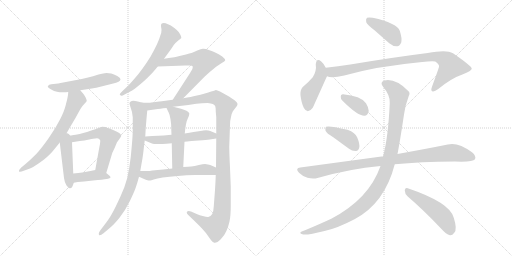
t = 0.00 s
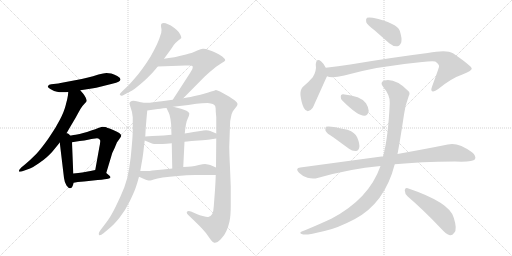
t = 3.04 s
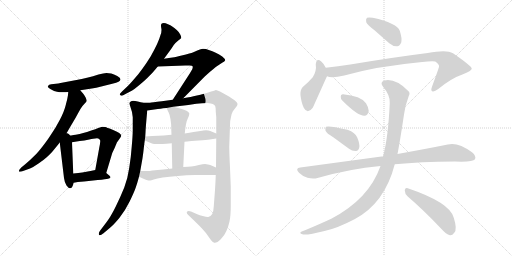
t = 6.07 s
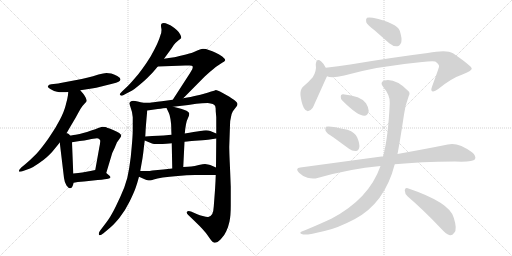
t = 9.10 s
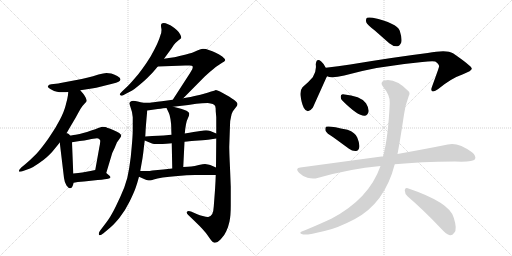
t = 12.14 s
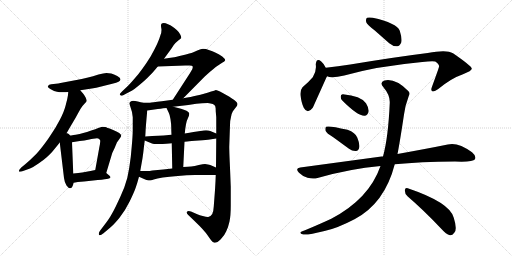
t = 15.17 s

The animated SVG that drew these frames (rendered in a browser with its animation timeline set to each time). Animation: 20 CSS @keyframes rules; one cycle of 15.17 s.

<svg version="1.1" viewBox="0 0 2048 1024" xmlns="http://www.w3.org/2000/svg">
  <g stroke="lightgray" stroke-dasharray="1,1" stroke-width="1" transform="scale(4, 4)">
    <line x1="0" y1="0" x2="256" y2="256"></line>
    <line x1="256" y1="0" x2="0" y2="256"></line>
    <line x1="128" y1="0" x2="128" y2="256"></line>
    <line x1="0" y1="128" x2="256" y2="128"></line>
    <line x1="256" y1="0" x2="512" y2="256"></line>
    <line x1="512" y1="0" x2="256" y2="256"></line>
    <line x1="384" y1="0" x2="384" y2="256"></line>
    <line x1="256" y1="128" x2="512" y2="128"></line>
  </g>
<g transform="scale(1, -1) translate(0, -850)">
   <style type="text/css">
    @keyframes keyframes0 {
      from {
       stroke: black;
       stroke-dashoffset: 538;
       stroke-width: 128;
       }
       64% {
       animation-timing-function: step-end;
       stroke: black;
       stroke-dashoffset: 0;
       stroke-width: 128;
       }
       to {
       stroke: black;
       stroke-width: 1024;
       }
       }
       #make-me-a-hanzi-animation-0 {
         animation: keyframes0 0.687826s both;
         animation-delay: 0.000000s;
         animation-timing-function: linear;
       }
    @keyframes keyframes1 {
      from {
       stroke: black;
       stroke-dashoffset: 662;
       stroke-width: 128;
       }
       68% {
       animation-timing-function: step-end;
       stroke: black;
       stroke-dashoffset: 0;
       stroke-width: 128;
       }
       to {
       stroke: black;
       stroke-width: 1024;
       }
       }
       #make-me-a-hanzi-animation-1 {
         animation: keyframes1 0.788737s both;
         animation-delay: 0.687826s;
         animation-timing-function: linear;
       }
    @keyframes keyframes2 {
      from {
       stroke: black;
       stroke-dashoffset: 448;
       stroke-width: 128;
       }
       59% {
       animation-timing-function: step-end;
       stroke: black;
       stroke-dashoffset: 0;
       stroke-width: 128;
       }
       to {
       stroke: black;
       stroke-width: 1024;
       }
       }
       #make-me-a-hanzi-animation-2 {
         animation: keyframes2 0.614583s both;
         animation-delay: 1.476562s;
         animation-timing-function: linear;
       }
    @keyframes keyframes3 {
      from {
       stroke: black;
       stroke-dashoffset: 560;
       stroke-width: 128;
       }
       65% {
       animation-timing-function: step-end;
       stroke: black;
       stroke-dashoffset: 0;
       stroke-width: 128;
       }
       to {
       stroke: black;
       stroke-width: 1024;
       }
       }
       #make-me-a-hanzi-animation-3 {
         animation: keyframes3 0.705729s both;
         animation-delay: 2.091146s;
         animation-timing-function: linear;
       }
    @keyframes keyframes4 {
      from {
       stroke: black;
       stroke-dashoffset: 401;
       stroke-width: 128;
       }
       57% {
       animation-timing-function: step-end;
       stroke: black;
       stroke-dashoffset: 0;
       stroke-width: 128;
       }
       to {
       stroke: black;
       stroke-width: 1024;
       }
       }
       #make-me-a-hanzi-animation-4 {
         animation: keyframes4 0.576335s both;
         animation-delay: 2.796875s;
         animation-timing-function: linear;
       }
    @keyframes keyframes5 {
      from {
       stroke: black;
       stroke-dashoffset: 612;
       stroke-width: 128;
       }
       67% {
       animation-timing-function: step-end;
       stroke: black;
       stroke-dashoffset: 0;
       stroke-width: 128;
       }
       to {
       stroke: black;
       stroke-width: 1024;
       }
       }
       #make-me-a-hanzi-animation-5 {
         animation: keyframes5 0.748047s both;
         animation-delay: 3.373210s;
         animation-timing-function: linear;
       }
    @keyframes keyframes6 {
      from {
       stroke: black;
       stroke-dashoffset: 631;
       stroke-width: 128;
       }
       67% {
       animation-timing-function: step-end;
       stroke: black;
       stroke-dashoffset: 0;
       stroke-width: 128;
       }
       to {
       stroke: black;
       stroke-width: 1024;
       }
       }
       #make-me-a-hanzi-animation-6 {
         animation: keyframes6 0.763509s both;
         animation-delay: 4.121257s;
         animation-timing-function: linear;
       }
    @keyframes keyframes7 {
      from {
       stroke: black;
       stroke-dashoffset: 835;
       stroke-width: 128;
       }
       73% {
       animation-timing-function: step-end;
       stroke: black;
       stroke-dashoffset: 0;
       stroke-width: 128;
       }
       to {
       stroke: black;
       stroke-width: 1024;
       }
       }
       #make-me-a-hanzi-animation-7 {
         animation: keyframes7 0.929525s both;
         animation-delay: 4.884766s;
         animation-timing-function: linear;
       }
    @keyframes keyframes8 {
      from {
       stroke: black;
       stroke-dashoffset: 1209;
       stroke-width: 128;
       }
       80% {
       animation-timing-function: step-end;
       stroke: black;
       stroke-dashoffset: 0;
       stroke-width: 128;
       }
       to {
       stroke: black;
       stroke-width: 1024;
       }
       }
       #make-me-a-hanzi-animation-8 {
         animation: keyframes8 1.233887s both;
         animation-delay: 5.814290s;
         animation-timing-function: linear;
       }
    @keyframes keyframes9 {
      from {
       stroke: black;
       stroke-dashoffset: 532;
       stroke-width: 128;
       }
       63% {
       animation-timing-function: step-end;
       stroke: black;
       stroke-dashoffset: 0;
       stroke-width: 128;
       }
       to {
       stroke: black;
       stroke-width: 1024;
       }
       }
       #make-me-a-hanzi-animation-9 {
         animation: keyframes9 0.682943s both;
         animation-delay: 7.048177s;
         animation-timing-function: linear;
       }
    @keyframes keyframes10 {
      from {
       stroke: black;
       stroke-dashoffset: 515;
       stroke-width: 128;
       }
       63% {
       animation-timing-function: step-end;
       stroke: black;
       stroke-dashoffset: 0;
       stroke-width: 128;
       }
       to {
       stroke: black;
       stroke-width: 1024;
       }
       }
       #make-me-a-hanzi-animation-10 {
         animation: keyframes10 0.669108s both;
         animation-delay: 7.731120s;
         animation-timing-function: linear;
       }
    @keyframes keyframes11 {
      from {
       stroke: black;
       stroke-dashoffset: 554;
       stroke-width: 128;
       }
       64% {
       animation-timing-function: step-end;
       stroke: black;
       stroke-dashoffset: 0;
       stroke-width: 128;
       }
       to {
       stroke: black;
       stroke-width: 1024;
       }
       }
       #make-me-a-hanzi-animation-11 {
         animation: keyframes11 0.700846s both;
         animation-delay: 8.400228s;
         animation-timing-function: linear;
       }
    @keyframes keyframes12 {
      from {
       stroke: black;
       stroke-dashoffset: 399;
       stroke-width: 128;
       }
       56% {
       animation-timing-function: step-end;
       stroke: black;
       stroke-dashoffset: 0;
       stroke-width: 128;
       }
       to {
       stroke: black;
       stroke-width: 1024;
       }
       }
       #make-me-a-hanzi-animation-12 {
         animation: keyframes12 0.574707s both;
         animation-delay: 9.101074s;
         animation-timing-function: linear;
       }
    @keyframes keyframes13 {
      from {
       stroke: black;
       stroke-dashoffset: 447;
       stroke-width: 128;
       }
       59% {
       animation-timing-function: step-end;
       stroke: black;
       stroke-dashoffset: 0;
       stroke-width: 128;
       }
       to {
       stroke: black;
       stroke-width: 1024;
       }
       }
       #make-me-a-hanzi-animation-13 {
         animation: keyframes13 0.613770s both;
         animation-delay: 9.675781s;
         animation-timing-function: linear;
       }
    @keyframes keyframes14 {
      from {
       stroke: black;
       stroke-dashoffset: 887;
       stroke-width: 128;
       }
       74% {
       animation-timing-function: step-end;
       stroke: black;
       stroke-dashoffset: 0;
       stroke-width: 128;
       }
       to {
       stroke: black;
       stroke-width: 1024;
       }
       }
       #make-me-a-hanzi-animation-14 {
         animation: keyframes14 0.971842s both;
         animation-delay: 10.289551s;
         animation-timing-function: linear;
       }
    @keyframes keyframes15 {
      from {
       stroke: black;
       stroke-dashoffset: 354;
       stroke-width: 128;
       }
       54% {
       animation-timing-function: step-end;
       stroke: black;
       stroke-dashoffset: 0;
       stroke-width: 128;
       }
       to {
       stroke: black;
       stroke-width: 1024;
       }
       }
       #make-me-a-hanzi-animation-15 {
         animation: keyframes15 0.538086s both;
         animation-delay: 11.261393s;
         animation-timing-function: linear;
       }
    @keyframes keyframes16 {
      from {
       stroke: black;
       stroke-dashoffset: 396;
       stroke-width: 128;
       }
       56% {
       animation-timing-function: step-end;
       stroke: black;
       stroke-dashoffset: 0;
       stroke-width: 128;
       }
       to {
       stroke: black;
       stroke-width: 1024;
       }
       }
       #make-me-a-hanzi-animation-16 {
         animation: keyframes16 0.572266s both;
         animation-delay: 11.799479s;
         animation-timing-function: linear;
       }
    @keyframes keyframes17 {
      from {
       stroke: black;
       stroke-dashoffset: 956;
       stroke-width: 128;
       }
       76% {
       animation-timing-function: step-end;
       stroke: black;
       stroke-dashoffset: 0;
       stroke-width: 128;
       }
       to {
       stroke: black;
       stroke-width: 1024;
       }
       }
       #make-me-a-hanzi-animation-17 {
         animation: keyframes17 1.027995s both;
         animation-delay: 12.371745s;
         animation-timing-function: linear;
       }
    @keyframes keyframes18 {
      from {
       stroke: black;
       stroke-dashoffset: 1071;
       stroke-width: 128;
       }
       78% {
       animation-timing-function: step-end;
       stroke: black;
       stroke-dashoffset: 0;
       stroke-width: 128;
       }
       to {
       stroke: black;
       stroke-width: 1024;
       }
       }
       #make-me-a-hanzi-animation-18 {
         animation: keyframes18 1.121582s both;
         animation-delay: 13.399740s;
         animation-timing-function: linear;
       }
    @keyframes keyframes19 {
      from {
       stroke: black;
       stroke-dashoffset: 494;
       stroke-width: 128;
       }
       62% {
       animation-timing-function: step-end;
       stroke: black;
       stroke-dashoffset: 0;
       stroke-width: 128;
       }
       to {
       stroke: black;
       stroke-width: 1024;
       }
       }
       #make-me-a-hanzi-animation-19 {
         animation: keyframes19 0.652018s both;
         animation-delay: 14.521322s;
         animation-timing-function: linear;
       }
</style>
<path d="M 321 489 L 341 492 L 367 496 Q 384 499 405 504 L 449 515 Q 467 519 474 523 Q 481 527 482 532 L 482 533 Q 482 539 469 546 Q 455 554 445 556 Q 435 558 426 558 Q 415 558 394 552 Q 373 545 348 539 Q 324 534 311 531 L 258 521 Q 239 517 233 516 L 205 513 Q 195 512 192 506 Q 191 505 191 504 Q 191 499 203 493 Q 217 485 228 483 Q 239 481 248 481 L 255 481 Q 262 481 273 482 L 321 489 Z" fill="lightgray"></path> 
<path d="M 258 306 L 265 316 Q 267 318 277 336 L 303 380 Q 317 406 323 416 Q 329 426 337 434 Q 345 442 347 446 Q 347 450 343 459 Q 339 468 333 475 L 321 489 C 301 512 276 512 273 482 L 272 470 Q 270 455 263 430 Q 257 405 240 372 Q 223 338 195 298 Q 167 258 145 234 Q 121 210 102 194 L 85 180 Q 76 171 76 166 L 76 165 Q 76 163 80 163 Q 85 163 95 167 L 120 176 Q 134 182 154 196 Q 175 210 188 222 Q 201 234 209 243 L 223 260 Q 229 267 239 280 L 258 306 Z" fill="lightgray"></path> 
<path d="M 239 280 L 256 138 Q 258 121 266 108 Q 274 97 280 97 L 281 97 Q 287 98 290 105 Q 293 112 295 119 L 293 156 L 288 281 C 286 336 234 325 239 280 Z" fill="lightgray"></path> 
<path d="M 425 158 L 449 238 L 459 259 Q 468 282 469 282 L 481 299 Q 485 304 485 308 Q 485 312 477 318 Q 469 324 448 332 Q 427 340 421 342 Q 414 343 409 343 Q 404 342 393 338 Q 383 334 365 328 Q 347 322 333 318 Q 319 314 303 311 Q 288 308 258 306 C 228 304 258 276 288 281 L 319 286 Q 337 288 357 292 Q 376 296 381 296 Q 385 297 388 297 Q 393 297 395 295 Q 399 292 401 288 L 401 286 Q 401 278 397 259 L 381 170 C 376 140 416 129 425 158 Z" fill="lightgray"></path> 
<path d="M 295 119 L 311 122 L 336 124 L 391 130 Q 425 133 432 135 Q 440 136 442 140 L 442 141 Q 442 143 437 148 Q 431 154 425 158 C 402 175 402 175 381 170 L 367 167 Q 343 162 329 160 Q 315 158 293 156 C 263 153 266 113 295 119 Z" fill="lightgray"></path> 
<path d="M 656 615 L 667 630 L 678 645 Q 689 660 695 670 Q 703 680 713 688 Q 723 696 725 698 L 725 700 Q 725 705 721 712 Q 717 721 707 730 Q 697 740 689 744 Q 682 749 672 753 Q 662 758 655 758 Q 649 757 646 755 Q 644 753 644 747 Q 644 744 645 738 Q 646 734 646 730 Q 646 720 642 710 Q 638 695 628 673 Q 618 652 603 625 Q 587 599 571 577 Q 555 554 535 532 Q 516 510 507 502 L 489 485 Q 479 476 479 473 Q 479 472 480 471 Q 483 467 485 467 L 486 467 Q 489 467 500 473 L 521 484 Q 535 491 560 512 Q 585 533 597 546 Q 611 559 631 584 L 656 615 Z" fill="lightgray"></path> 
<path d="M 631 584 L 741 588 L 759 588 Q 769 588 771 584 L 771 582 Q 771 579 769 573 L 759 556 L 691 451 C 675 426 712 436 733 457 L 819 544 L 839 562 Q 853 573 863 582 L 887 598 Q 900 605 901 609 Q 901 614 889 624 Q 877 632 863 639 Q 850 645 835 650 Q 823 655 814 655 L 811 655 Q 805 654 789 648 Q 774 642 766 638 Q 759 636 731 629 Q 703 622 690 620 Q 678 618 656 615 C 626 611 601 583 631 584 Z" fill="lightgray"></path> 
<path d="M 571 439 L 551 444 Q 540 447 533 447 Q 526 447 523 444 Q 519 442 518 438 L 518 437 Q 518 432 523 418 Q 529 404 531 381 L 531 334 Q 531 308 527 265 Q 524 222 517 179 Q 511 136 497 100 Q 483 65 463 24 Q 443 -17 425 -40 L 403 -69 Q 395 -79 395 -85 Q 395 -87 396 -89 Q 397 -91 399 -91 Q 404 -91 414 -83 L 439 -62 Q 455 -49 478 -21 Q 501 8 519 45 Q 537 82 543 100 Q 549 117 556 143 L 561 166 L 570 217 Q 573 237 575 256 Q 577 275 579 288 L 581 304 L 582 320 Q 583 344 589 408 C 591 434 591 434 571 439 Z" fill="lightgray"></path> 
<path d="M 691 451 L 647 445 Q 606 440 600 439 L 571 439 C 541 439 559 404 589 408 L 631 414 Q 636 415 666 418 L 693 423 L 753 430 L 785 435 Q 809 438 831 438 Q 844 437 851 434 Q 859 430 861 425 Q 863 420 863 404 L 865 381 L 865 316 L 865 296 L 864 180 L 863 150 L 862 125 L 860 90 L 855 24 Q 854 4 849 -6 Q 843 -16 833 -18 L 831 -18 Q 825 -18 811 -14 Q 793 -9 789 -7 L 764 4 Q 759 6 755 6 Q 750 6 748 3 Q 747 1 747 0 Q 747 -4 753 -10 L 776 -32 Q 787 -42 807 -63 Q 827 -84 838 -102 Q 850 -120 857 -121 L 859 -121 Q 869 -121 883 -107 Q 898 -92 905 -75 Q 913 -59 918 -36 Q 923 -13 923 27 L 923 104 Q 921 156 919 201 Q 917 246 917 263 L 920 350 Q 920 368 924 382 Q 927 398 931 404 Q 935 410 943 420 Q 950 428 950 433 L 950 434 Q 950 440 937 450 Q 923 460 916 464 L 889 479 Q 869 490 863 490 Q 860 489 853 486 Q 845 484 823 477 Q 800 470 783 467 Q 767 463 733 457 L 691 451 Z" fill="lightgray"></path> 
<path d="M 738 283 L 749 284 Q 762 286 795 288 Q 827 290 839 292 L 865 296 C 895 301 893 304 865 316 L 841 326 Q 834 329 824 329 Q 819 329 813 328 Q 811 328 801 326 Q 789 324 774 322 Q 759 320 739 316 L 686 311 L 675 310 Q 655 308 633 307 Q 611 306 581 304 C 551 302 551 299 579 288 L 608 276 Q 613 274 633 274 Q 652 274 665 275 Q 679 276 687 277 L 738 283 Z" fill="lightgray"></path> 
<path d="M 733 182 L 738 283 L 739 316 L 741 334 Q 742 341 744 353 Q 745 364 752 378 Q 757 389 757 394 L 757 397 Q 755 402 746 407 Q 736 412 724 415 L 693 423 C 664 430 660 432 666 418 L 675 399 Q 679 392 682 373 Q 685 354 685 340 Q 685 327 686 311 L 687 277 L 689 176 C 690 146 732 152 733 182 Z" fill="lightgray"></path> 
<path d="M 556 143 L 574 135 Q 577 133 586 130 Q 595 128 601 128 Q 604 128 615 132 Q 627 136 651 140 Q 676 144 711 146 Q 747 150 780 150 L 863 150 C 893 150 892 168 864 180 L 841 190 Q 833 193 820 194 Q 813 194 795 190 Q 778 186 765 184 Q 753 183 733 182 L 689 176 L 653 172 L 609 168 Q 598 166 589 166 L 561 166 C 531 166 529 155 556 143 Z" fill="lightgray"></path> 
<path d="M 1498 729 L 1557 677 Q 1572 664 1589 665 Q 1599 666 1605 680 Q 1609 696 1599 727 Q 1587 758 1491 779 Q 1475 782 1468 779 Q 1462 775 1465 761 Q 1469 751 1498 729 Z" fill="lightgray"></path> 
<path d="M 1303 579 Q 1294 597 1285 604 Q 1266 620 1263 593 Q 1267 566 1251 541 Q 1235 522 1210 501 Q 1200 489 1202 468 Q 1206 437 1215 419 Q 1230 391 1251 419 Q 1254 425 1306 541 Q 1307 542 1308 545 C 1314 558 1314 558 1303 579 Z" fill="lightgray"></path> 
<path d="M 1308 545 Q 1326 536 1377 548 Q 1507 585 1689 602 Q 1726 606 1741 604 Q 1759 591 1756 583 Q 1756 580 1728 503 Q 1722 488 1729 485 Q 1736 481 1753 494 Q 1805 537 1852 553 Q 1889 568 1887 576 Q 1886 586 1812 637 Q 1787 653 1711 638 Q 1582 622 1401 592 Q 1352 585 1303 579 C 1273 575 1279 551 1308 545 Z" fill="lightgray"></path> 
<path d="M 1370 447 Q 1431 386 1458 387 Q 1471 387 1475 406 Q 1475 419 1464 437 Q 1443 467 1372 473 Q 1362 474 1363 463 Q 1362 454 1370 447 Z" fill="lightgray"></path> 
<path d="M 1333 301 L 1396 255 Q 1409 245 1424 246 Q 1434 247 1437 260 Q 1440 273 1429 300 Q 1422 319 1390 331 Q 1314 349 1304 343 Q 1300 339 1302 327 Q 1306 317 1333 301 Z" fill="lightgray"></path> 
<path d="M 1579 193 Q 1681 203 1820 204 Q 1892 201 1900 213 Q 1906 226 1888 241 Q 1831 283 1791 272 Q 1712 256 1590 234 L 1532 224 Q 1529 225 1526 224 L 1201 180 Q 1179 177 1196 159 Q 1211 144 1230 139 Q 1252 133 1270 138 Q 1399 175 1522 186 L 1579 193 Z" fill="lightgray"></path> 
<path d="M 1522 186 Q 1476 54 1325 -25 Q 1280 -46 1220 -71 Q 1207 -75 1203 -78 Q 1197 -84 1213 -88 Q 1231 -91 1298 -74 Q 1347 -64 1418 -27 Q 1539 37 1579 193 L 1590 234 Q 1599 279 1616 392 Q 1620 426 1635 466 Q 1642 478 1633 486 Q 1581 538 1538 528 Q 1517 521 1533 502 Q 1561 469 1559 438 Q 1553 300 1532 224 L 1522 186 Z" fill="lightgray"></path> 
<path d="M 1631 64 Q 1692 12 1766 -66 Q 1784 -87 1800 -91 Q 1809 -92 1817 -81 Q 1830 -68 1815 -21 Q 1800 40 1631 97 Q 1621 101 1619 89 Q 1619 74 1631 64 Z" fill="lightgray"></path> 
      <clipPath id="make-me-a-hanzi-clip-0">
      <path d="M 321 489 L 341 492 L 367 496 Q 384 499 405 504 L 449 515 Q 467 519 474 523 Q 481 527 482 532 L 482 533 Q 482 539 469 546 Q 455 554 445 556 Q 435 558 426 558 Q 415 558 394 552 Q 373 545 348 539 Q 324 534 311 531 L 258 521 Q 239 517 233 516 L 205 513 Q 195 512 192 506 Q 191 505 191 504 Q 191 499 203 493 Q 217 485 228 483 Q 239 481 248 481 L 255 481 Q 262 481 273 482 L 321 489 Z" fill="lightgray"></path>
      </clipPath>
      <path clip-path="url(#make-me-a-hanzi-clip-0)" d="M 195 503 L 252 500 L 429 535 L 473 533 " fill="none" id="make-me-a-hanzi-animation-0" stroke-dasharray="410 820" stroke-linecap="round"></path>

      <clipPath id="make-me-a-hanzi-clip-1">
      <path d="M 258 306 L 265 316 Q 267 318 277 336 L 303 380 Q 317 406 323 416 Q 329 426 337 434 Q 345 442 347 446 Q 347 450 343 459 Q 339 468 333 475 L 321 489 C 301 512 276 512 273 482 L 272 470 Q 270 455 263 430 Q 257 405 240 372 Q 223 338 195 298 Q 167 258 145 234 Q 121 210 102 194 L 85 180 Q 76 171 76 166 L 76 165 Q 76 163 80 163 Q 85 163 95 167 L 120 176 Q 134 182 154 196 Q 175 210 188 222 Q 201 234 209 243 L 223 260 Q 229 267 239 280 L 258 306 Z" fill="lightgray"></path>
      </clipPath>
      <path clip-path="url(#make-me-a-hanzi-clip-1)" d="M 280 475 L 305 451 L 242 325 L 162 224 L 79 166 " fill="none" id="make-me-a-hanzi-animation-1" stroke-dasharray="534 1068" stroke-linecap="round"></path>

      <clipPath id="make-me-a-hanzi-clip-2">
      <path d="M 239 280 L 256 138 Q 258 121 266 108 Q 274 97 280 97 L 281 97 Q 287 98 290 105 Q 293 112 295 119 L 293 156 L 288 281 C 286 336 234 325 239 280 Z" fill="lightgray"></path>
      </clipPath>
      <path clip-path="url(#make-me-a-hanzi-clip-2)" d="M 260 298 L 281 107 " fill="none" id="make-me-a-hanzi-animation-2" stroke-dasharray="320 640" stroke-linecap="round"></path>

      <clipPath id="make-me-a-hanzi-clip-3">
      <path d="M 425 158 L 449 238 L 459 259 Q 468 282 469 282 L 481 299 Q 485 304 485 308 Q 485 312 477 318 Q 469 324 448 332 Q 427 340 421 342 Q 414 343 409 343 Q 404 342 393 338 Q 383 334 365 328 Q 347 322 333 318 Q 319 314 303 311 Q 288 308 258 306 C 228 304 258 276 288 281 L 319 286 Q 337 288 357 292 Q 376 296 381 296 Q 385 297 388 297 Q 393 297 395 295 Q 399 292 401 288 L 401 286 Q 401 278 397 259 L 381 170 C 376 140 416 129 425 158 Z" fill="lightgray"></path>
      </clipPath>
      <path clip-path="url(#make-me-a-hanzi-clip-3)" d="M 277 298 L 309 297 L 397 317 L 428 306 L 436 296 L 408 187 L 420 167 " fill="none" id="make-me-a-hanzi-animation-3" stroke-dasharray="432 864" stroke-linecap="round"></path>

      <clipPath id="make-me-a-hanzi-clip-4">
      <path d="M 295 119 L 311 122 L 336 124 L 391 130 Q 425 133 432 135 Q 440 136 442 140 L 442 141 Q 442 143 437 148 Q 431 154 425 158 C 402 175 402 175 381 170 L 367 167 Q 343 162 329 160 Q 315 158 293 156 C 263 153 266 113 295 119 Z" fill="lightgray"></path>
      </clipPath>
      <path clip-path="url(#make-me-a-hanzi-clip-4)" d="M 298 125 L 315 140 L 378 149 L 436 141 " fill="none" id="make-me-a-hanzi-animation-4" stroke-dasharray="273 546" stroke-linecap="round"></path>

      <clipPath id="make-me-a-hanzi-clip-5">
      <path d="M 656 615 L 667 630 L 678 645 Q 689 660 695 670 Q 703 680 713 688 Q 723 696 725 698 L 725 700 Q 725 705 721 712 Q 717 721 707 730 Q 697 740 689 744 Q 682 749 672 753 Q 662 758 655 758 Q 649 757 646 755 Q 644 753 644 747 Q 644 744 645 738 Q 646 734 646 730 Q 646 720 642 710 Q 638 695 628 673 Q 618 652 603 625 Q 587 599 571 577 Q 555 554 535 532 Q 516 510 507 502 L 489 485 Q 479 476 479 473 Q 479 472 480 471 Q 483 467 485 467 L 486 467 Q 489 467 500 473 L 521 484 Q 535 491 560 512 Q 585 533 597 546 Q 611 559 631 584 L 656 615 Z" fill="lightgray"></path>
      </clipPath>
      <path clip-path="url(#make-me-a-hanzi-clip-5)" d="M 653 749 L 668 732 L 678 705 L 633 625 L 556 529 L 486 473 " fill="none" id="make-me-a-hanzi-animation-5" stroke-dasharray="484 968" stroke-linecap="round"></path>

      <clipPath id="make-me-a-hanzi-clip-6">
      <path d="M 631 584 L 741 588 L 759 588 Q 769 588 771 584 L 771 582 Q 771 579 769 573 L 759 556 L 691 451 C 675 426 712 436 733 457 L 819 544 L 839 562 Q 853 573 863 582 L 887 598 Q 900 605 901 609 Q 901 614 889 624 Q 877 632 863 639 Q 850 645 835 650 Q 823 655 814 655 L 811 655 Q 805 654 789 648 Q 774 642 766 638 Q 759 636 731 629 Q 703 622 690 620 Q 678 618 656 615 C 626 611 601 583 631 584 Z" fill="lightgray"></path>
      </clipPath>
      <path clip-path="url(#make-me-a-hanzi-clip-6)" d="M 639 586 L 665 601 L 759 612 L 815 605 L 794 558 L 775 534 L 724 471 L 697 456 " fill="none" id="make-me-a-hanzi-animation-6" stroke-dasharray="503 1006" stroke-linecap="round"></path>

      <clipPath id="make-me-a-hanzi-clip-7">
      <path d="M 571 439 L 551 444 Q 540 447 533 447 Q 526 447 523 444 Q 519 442 518 438 L 518 437 Q 518 432 523 418 Q 529 404 531 381 L 531 334 Q 531 308 527 265 Q 524 222 517 179 Q 511 136 497 100 Q 483 65 463 24 Q 443 -17 425 -40 L 403 -69 Q 395 -79 395 -85 Q 395 -87 396 -89 Q 397 -91 399 -91 Q 404 -91 414 -83 L 439 -62 Q 455 -49 478 -21 Q 501 8 519 45 Q 537 82 543 100 Q 549 117 556 143 L 561 166 L 570 217 Q 573 237 575 256 Q 577 275 579 288 L 581 304 L 582 320 Q 583 344 589 408 C 591 434 591 434 571 439 Z" fill="lightgray"></path>
      </clipPath>
      <path clip-path="url(#make-me-a-hanzi-clip-7)" d="M 525 438 L 553 415 L 559 400 L 551 252 L 532 139 L 512 78 L 461 -18 L 400 -86 " fill="none" id="make-me-a-hanzi-animation-7" stroke-dasharray="707 1414" stroke-linecap="round"></path>

      <clipPath id="make-me-a-hanzi-clip-8">
      <path d="M 691 451 L 647 445 Q 606 440 600 439 L 571 439 C 541 439 559 404 589 408 L 631 414 Q 636 415 666 418 L 693 423 L 753 430 L 785 435 Q 809 438 831 438 Q 844 437 851 434 Q 859 430 861 425 Q 863 420 863 404 L 865 381 L 865 316 L 865 296 L 864 180 L 863 150 L 862 125 L 860 90 L 855 24 Q 854 4 849 -6 Q 843 -16 833 -18 L 831 -18 Q 825 -18 811 -14 Q 793 -9 789 -7 L 764 4 Q 759 6 755 6 Q 750 6 748 3 Q 747 1 747 0 Q 747 -4 753 -10 L 776 -32 Q 787 -42 807 -63 Q 827 -84 838 -102 Q 850 -120 857 -121 L 859 -121 Q 869 -121 883 -107 Q 898 -92 905 -75 Q 913 -59 918 -36 Q 923 -13 923 27 L 923 104 Q 921 156 919 201 Q 917 246 917 263 L 920 350 Q 920 368 924 382 Q 927 398 931 404 Q 935 410 943 420 Q 950 428 950 433 L 950 434 Q 950 440 937 450 Q 923 460 916 464 L 889 479 Q 869 490 863 490 Q 860 489 853 486 Q 845 484 823 477 Q 800 470 783 467 Q 767 463 733 457 L 691 451 Z" fill="lightgray"></path>
      </clipPath>
      <path clip-path="url(#make-me-a-hanzi-clip-8)" d="M 578 436 L 597 424 L 864 460 L 900 428 L 892 361 L 890 35 L 882 -23 L 862 -56 L 817 -41 L 754 -1 " fill="none" id="make-me-a-hanzi-animation-8" stroke-dasharray="1081 2162" stroke-linecap="round"></path>

      <clipPath id="make-me-a-hanzi-clip-9">
      <path d="M 738 283 L 749 284 Q 762 286 795 288 Q 827 290 839 292 L 865 296 C 895 301 893 304 865 316 L 841 326 Q 834 329 824 329 Q 819 329 813 328 Q 811 328 801 326 Q 789 324 774 322 Q 759 320 739 316 L 686 311 L 675 310 Q 655 308 633 307 Q 611 306 581 304 C 551 302 551 299 579 288 L 608 276 Q 613 274 633 274 Q 652 274 665 275 Q 679 276 687 277 L 738 283 Z" fill="lightgray"></path>
      </clipPath>
      <path clip-path="url(#make-me-a-hanzi-clip-9)" d="M 589 299 L 592 294 L 625 290 L 827 310 L 852 308 L 858 301 " fill="none" id="make-me-a-hanzi-animation-9" stroke-dasharray="404 808" stroke-linecap="round"></path>

      <clipPath id="make-me-a-hanzi-clip-10">
      <path d="M 733 182 L 738 283 L 739 316 L 741 334 Q 742 341 744 353 Q 745 364 752 378 Q 757 389 757 394 L 757 397 Q 755 402 746 407 Q 736 412 724 415 L 693 423 C 664 430 660 432 666 418 L 675 399 Q 679 392 682 373 Q 685 354 685 340 Q 685 327 686 311 L 687 277 L 689 176 C 690 146 732 152 733 182 Z" fill="lightgray"></path>
      </clipPath>
      <path clip-path="url(#make-me-a-hanzi-clip-10)" d="M 673 416 L 716 381 L 711 202 L 695 183 " fill="none" id="make-me-a-hanzi-animation-10" stroke-dasharray="387 774" stroke-linecap="round"></path>

      <clipPath id="make-me-a-hanzi-clip-11">
      <path d="M 556 143 L 574 135 Q 577 133 586 130 Q 595 128 601 128 Q 604 128 615 132 Q 627 136 651 140 Q 676 144 711 146 Q 747 150 780 150 L 863 150 C 893 150 892 168 864 180 L 841 190 Q 833 193 820 194 Q 813 194 795 190 Q 778 186 765 184 Q 753 183 733 182 L 689 176 L 653 172 L 609 168 Q 598 166 589 166 L 561 166 C 531 166 529 155 556 143 Z" fill="lightgray"></path>
      </clipPath>
      <path clip-path="url(#make-me-a-hanzi-clip-11)" d="M 563 147 L 603 147 L 807 172 L 839 170 L 856 158 " fill="none" id="make-me-a-hanzi-animation-11" stroke-dasharray="426 852" stroke-linecap="round"></path>

      <clipPath id="make-me-a-hanzi-clip-12">
      <path d="M 1498 729 L 1557 677 Q 1572 664 1589 665 Q 1599 666 1605 680 Q 1609 696 1599 727 Q 1587 758 1491 779 Q 1475 782 1468 779 Q 1462 775 1465 761 Q 1469 751 1498 729 Z" fill="lightgray"></path>
      </clipPath>
      <path clip-path="url(#make-me-a-hanzi-clip-12)" d="M 1474 771 L 1563 718 L 1585 685 " fill="none" id="make-me-a-hanzi-animation-12" stroke-dasharray="271 542" stroke-linecap="round"></path>

      <clipPath id="make-me-a-hanzi-clip-13">
      <path d="M 1303 579 Q 1294 597 1285 604 Q 1266 620 1263 593 Q 1267 566 1251 541 Q 1235 522 1210 501 Q 1200 489 1202 468 Q 1206 437 1215 419 Q 1230 391 1251 419 Q 1254 425 1306 541 Q 1307 542 1308 545 C 1314 558 1314 558 1303 579 Z" fill="lightgray"></path>
      </clipPath>
      <path clip-path="url(#make-me-a-hanzi-clip-13)" d="M 1274 598 L 1283 578 L 1282 549 L 1267 516 L 1237 475 L 1232 422 " fill="none" id="make-me-a-hanzi-animation-13" stroke-dasharray="319 638" stroke-linecap="round"></path>

      <clipPath id="make-me-a-hanzi-clip-14">
      <path d="M 1308 545 Q 1326 536 1377 548 Q 1507 585 1689 602 Q 1726 606 1741 604 Q 1759 591 1756 583 Q 1756 580 1728 503 Q 1722 488 1729 485 Q 1736 481 1753 494 Q 1805 537 1852 553 Q 1889 568 1887 576 Q 1886 586 1812 637 Q 1787 653 1711 638 Q 1582 622 1401 592 Q 1352 585 1303 579 C 1273 575 1279 551 1308 545 Z" fill="lightgray"></path>
      </clipPath>
      <path clip-path="url(#make-me-a-hanzi-clip-14)" d="M 1311 574 L 1334 561 L 1515 596 L 1743 625 L 1783 610 L 1798 596 L 1802 581 L 1734 492 " fill="none" id="make-me-a-hanzi-animation-14" stroke-dasharray="759 1518" stroke-linecap="round"></path>

      <clipPath id="make-me-a-hanzi-clip-15">
      <path d="M 1370 447 Q 1431 386 1458 387 Q 1471 387 1475 406 Q 1475 419 1464 437 Q 1443 467 1372 473 Q 1362 474 1363 463 Q 1362 454 1370 447 Z" fill="lightgray"></path>
      </clipPath>
      <path clip-path="url(#make-me-a-hanzi-clip-15)" d="M 1376 461 L 1421 437 L 1456 406 " fill="none" id="make-me-a-hanzi-animation-15" stroke-dasharray="226 452" stroke-linecap="round"></path>

      <clipPath id="make-me-a-hanzi-clip-16">
      <path d="M 1333 301 L 1396 255 Q 1409 245 1424 246 Q 1434 247 1437 260 Q 1440 273 1429 300 Q 1422 319 1390 331 Q 1314 349 1304 343 Q 1300 339 1302 327 Q 1306 317 1333 301 Z" fill="lightgray"></path>
      </clipPath>
      <path clip-path="url(#make-me-a-hanzi-clip-16)" d="M 1308 338 L 1385 301 L 1422 261 " fill="none" id="make-me-a-hanzi-animation-16" stroke-dasharray="268 536" stroke-linecap="round"></path>

      <clipPath id="make-me-a-hanzi-clip-17">
      <path d="M 1579 193 Q 1681 203 1820 204 Q 1892 201 1900 213 Q 1906 226 1888 241 Q 1831 283 1791 272 Q 1712 256 1590 234 L 1532 224 Q 1529 225 1526 224 L 1201 180 Q 1179 177 1196 159 Q 1211 144 1230 139 Q 1252 133 1270 138 Q 1399 175 1522 186 L 1579 193 Z" fill="lightgray"></path>
      </clipPath>
      <path clip-path="url(#make-me-a-hanzi-clip-17)" d="M 1199 169 L 1252 161 L 1459 198 L 1803 239 L 1891 220 " fill="none" id="make-me-a-hanzi-animation-17" stroke-dasharray="828 1656" stroke-linecap="round"></path>

      <clipPath id="make-me-a-hanzi-clip-18">
      <path d="M 1522 186 Q 1476 54 1325 -25 Q 1280 -46 1220 -71 Q 1207 -75 1203 -78 Q 1197 -84 1213 -88 Q 1231 -91 1298 -74 Q 1347 -64 1418 -27 Q 1539 37 1579 193 L 1590 234 Q 1599 279 1616 392 Q 1620 426 1635 466 Q 1642 478 1633 486 Q 1581 538 1538 528 Q 1517 521 1533 502 Q 1561 469 1559 438 Q 1553 300 1532 224 L 1522 186 Z" fill="lightgray"></path>
      </clipPath>
      <path clip-path="url(#make-me-a-hanzi-clip-18)" d="M 1540 514 L 1581 488 L 1590 477 L 1594 453 L 1565 243 L 1542 160 L 1523 119 L 1465 41 L 1399 -10 L 1284 -63 L 1209 -82 " fill="none" id="make-me-a-hanzi-animation-18" stroke-dasharray="943 1886" stroke-linecap="round"></path>

      <clipPath id="make-me-a-hanzi-clip-19">
      <path d="M 1631 64 Q 1692 12 1766 -66 Q 1784 -87 1800 -91 Q 1809 -92 1817 -81 Q 1830 -68 1815 -21 Q 1800 40 1631 97 Q 1621 101 1619 89 Q 1619 74 1631 64 Z" fill="lightgray"></path>
      </clipPath>
      <path clip-path="url(#make-me-a-hanzi-clip-19)" d="M 1631 84 L 1757 -3 L 1780 -28 L 1801 -74 " fill="none" id="make-me-a-hanzi-animation-19" stroke-dasharray="366 732" stroke-linecap="round"></path>

</g>
</svg>
